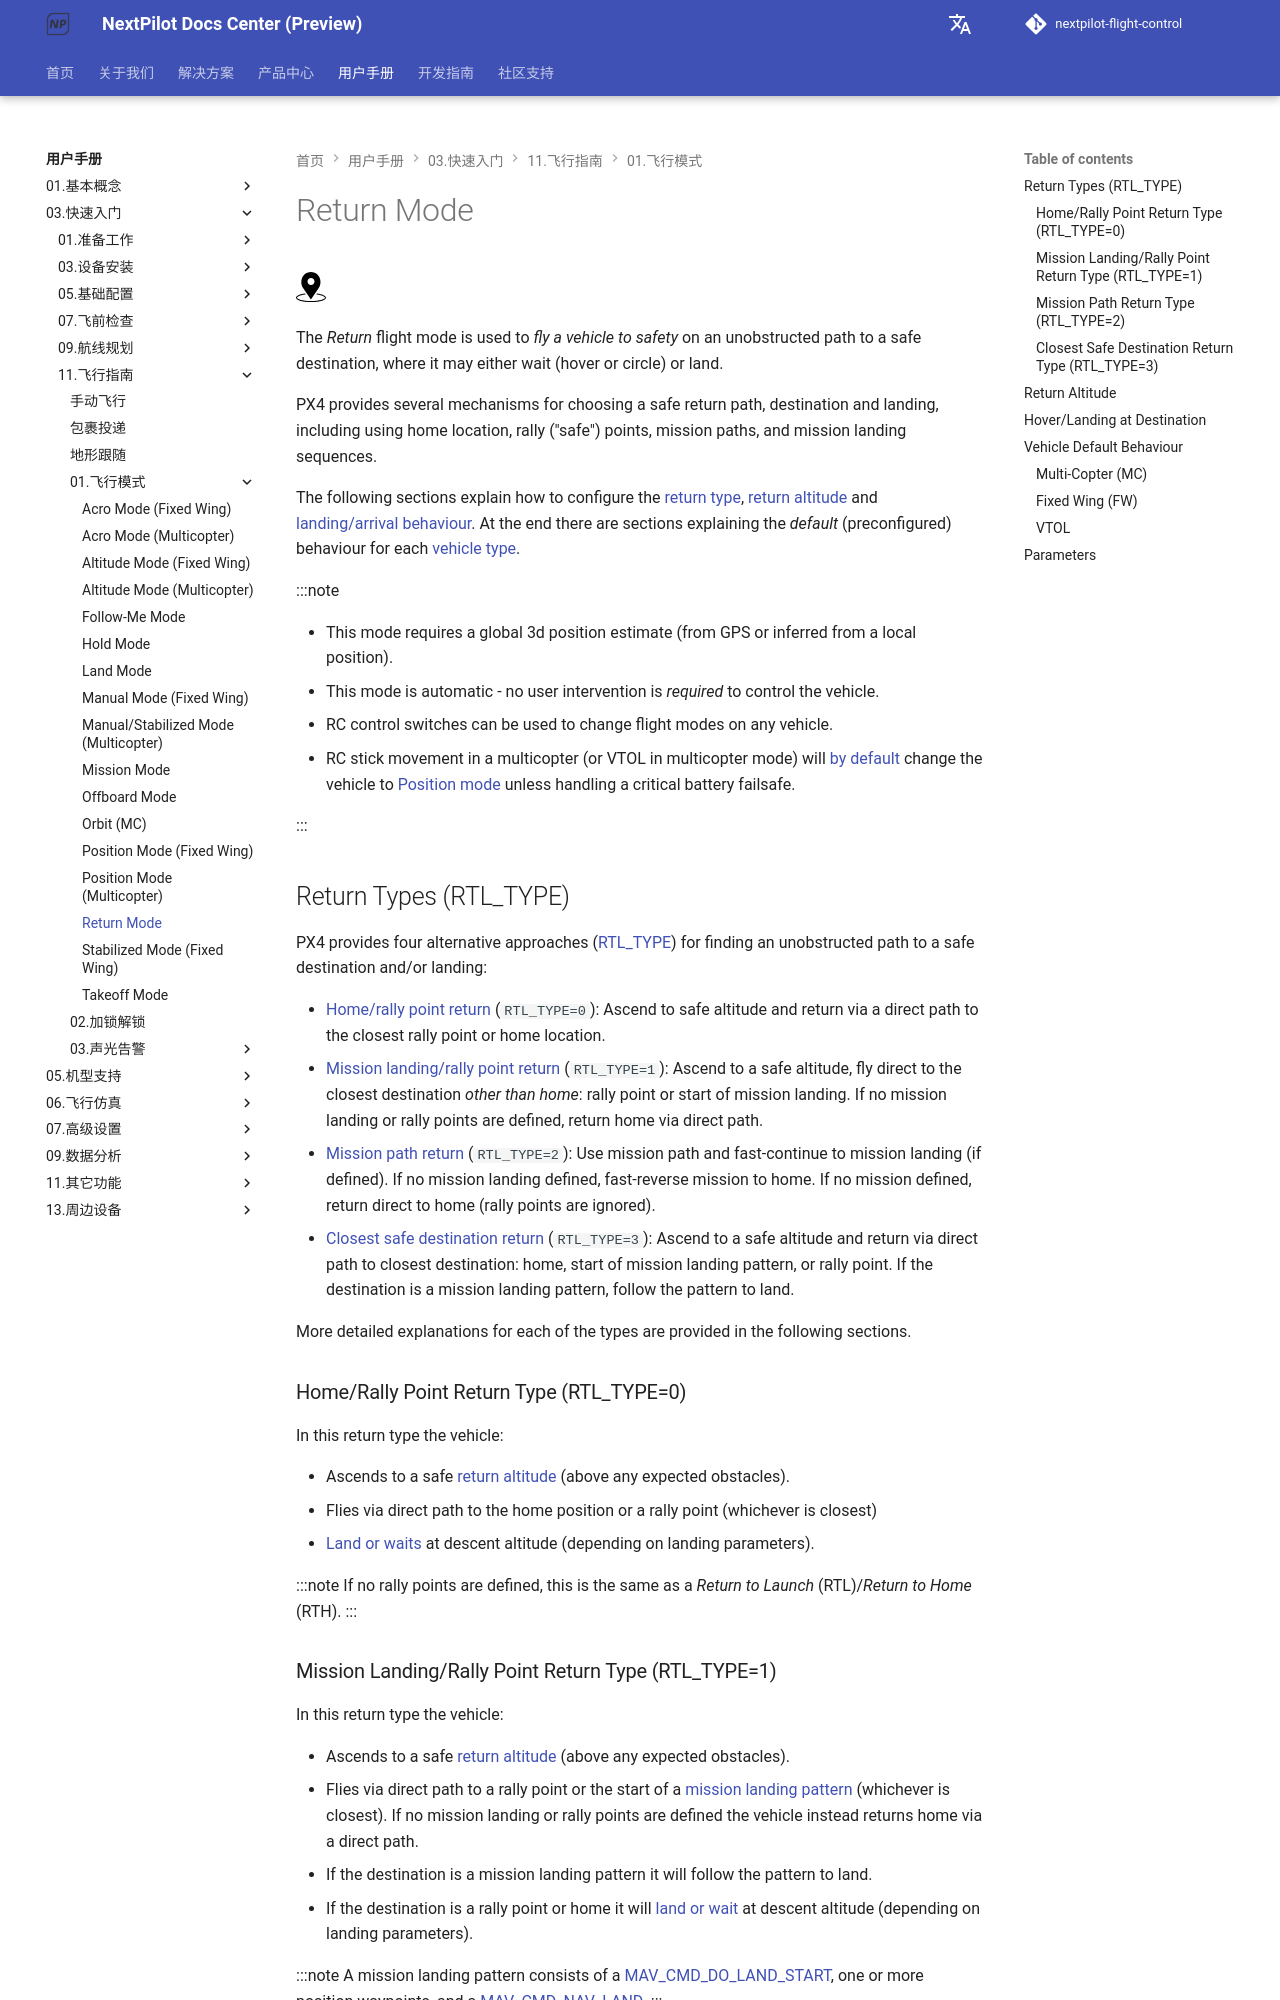

repository: nextpilot/nextpilot-flight-control · page: en/manual/03.快速入门/11.飞行指南/01.飞行模式/return.html · generator: mkdocs

# Return Mode

[<img src="/assets/site/position_fixed.svg" title="Position fix required (e.g. GPS)" width="30px" />](../README.md#key_position_fixed)

The *Return* flight mode is used to *fly a vehicle to safety* on an unobstructed path to a safe destination, where it may either wait (hover or circle) or land.

PX4 provides several mechanisms for choosing a safe return path, destination and landing, including using home location, rally ("safe") points, mission paths, and mission landing sequences.

The following sections explain how to configure the [return type](#return_types), [return altitude](#return_altitude) and [landing/arrival behaviour](#arrival).
At the end there are sections explaining the *default* (preconfigured) behaviour for each [vehicle type](#default_configuration).

:::note

* This mode requires a global 3d position estimate (from GPS or inferred from a local position).
* This mode is automatic - no user intervention is *required* to control the vehicle.
* RC control switches can be used to change flight modes on any vehicle.
* RC stick movement in a multicopter (or VTOL in multicopter mode) will [by default](#COM_RC_OVERRIDE) change the vehicle to [Position mode](../05.基本概念/01.飞行模式/position_mc.md) unless handling a critical battery failsafe.

:::

<a id="return_types"></a>

## Return Types (RTL_TYPE)

PX4 provides four alternative approaches ([RTL_TYPE](#RTL_TYPE)) for finding an unobstructed path to a safe destination and/or landing:

* [Home/rally point return](#home_return) (`RTL_TYPE=0`): Ascend to safe altitude and return via a direct path to the closest rally point or home location.
* [Mission landing/rally point return](#mission_landing_return) (`RTL_TYPE=1`): Ascend to a safe altitude, fly direct to the closest destination *other than home*: rally point or start of mission landing.
  If no mission landing or rally points are defined, return home via direct path.
* [Mission path return](#mission_path_return) (`RTL_TYPE=2`): Use mission path and fast-continue to mission landing (if defined).
  If no mission landing defined, fast-reverse mission to home.
  If no mission defined, return direct to home (rally points are ignored).
* [Closest safe destination return](#safety_point_return) (`RTL_TYPE=3`): Ascend to a safe altitude and return via direct path to closest destination: home, start of mission landing pattern, or rally point.
  If the destination is a mission landing pattern, follow the pattern to land.

More detailed explanations for each of the types are provided in the following sections.

<a id="home_return"></a>

### Home/Rally Point Return Type (RTL_TYPE=0)

In this return type the vehicle:

* Ascends to a safe [return altitude](#return_altitude) (above any expected obstacles).
* Flies via direct path to the home position or a rally point (whichever is closest)
* [Land or waits](#arrival) at descent altitude (depending on landing parameters).

:::note
If no rally points are defined, this is the same as a *Return to Launch* (RTL)/*Return to Home* (RTH).
:::

<a id="mission_landing_return"></a>

### Mission Landing/Rally Point Return Type (RTL_TYPE=1)

In this return type the vehicle:

* Ascends to a safe [return altitude](#return_altitude) (above any expected obstacles).
* Flies via direct path to a rally point or the start of a [mission landing pattern](#mission_landing_pattern) (whichever is closest).
  If no mission landing or rally points are defined the vehicle instead returns home via a direct path.
* If the destination is a mission landing pattern it will follow the pattern to land.
* If the destination is a rally point or home it will [land or wait](#arrival) at descent altitude (depending on landing parameters).

<a id="mission_landing_pattern"></a>

:::note
A mission landing pattern consists of a [MAV_CMD_DO_LAND_START](https://mavlink.io/en/messages/common.html#MAV_CMD_DO_LAND_START), one or more position waypoints, and a [MAV_CMD_NAV_LAND](https://mavlink.io/en/messages/common.html#MAV_CMD_NAV_LAND).
:::

:::warning
When this type is set PX4 will reject any mission without a valid landing pattern.
:::

<a id="mission_path_return"></a>
